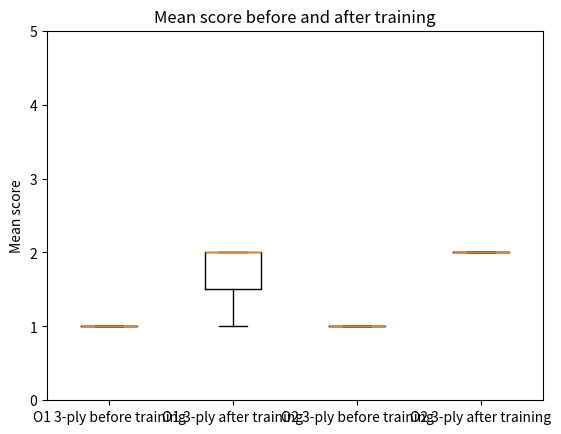

Generate this figure with matplotlib:
import numpy as np
import matplotlib.pyplot as plt

data = [np.asarray([1.0, 1.0, 1.0]),
        np.asarray([2.0, 1.0, 2.0]),
        np.asarray([1.0, 1.0]),
        np.asarray([2.0, 2.0])]

fig, ax = plt.subplots()
ax.set_title('Mean score before and after training')
plt.ylabel('Mean score')
plt.boxplot(data, labels=['O1 3-ply before training',
                          'O1 3-ply after training', 'O2 3-ply before training', 'O2 3-ply after training'])
ax.set_ylim([0.0, 5.0])

plt.show()